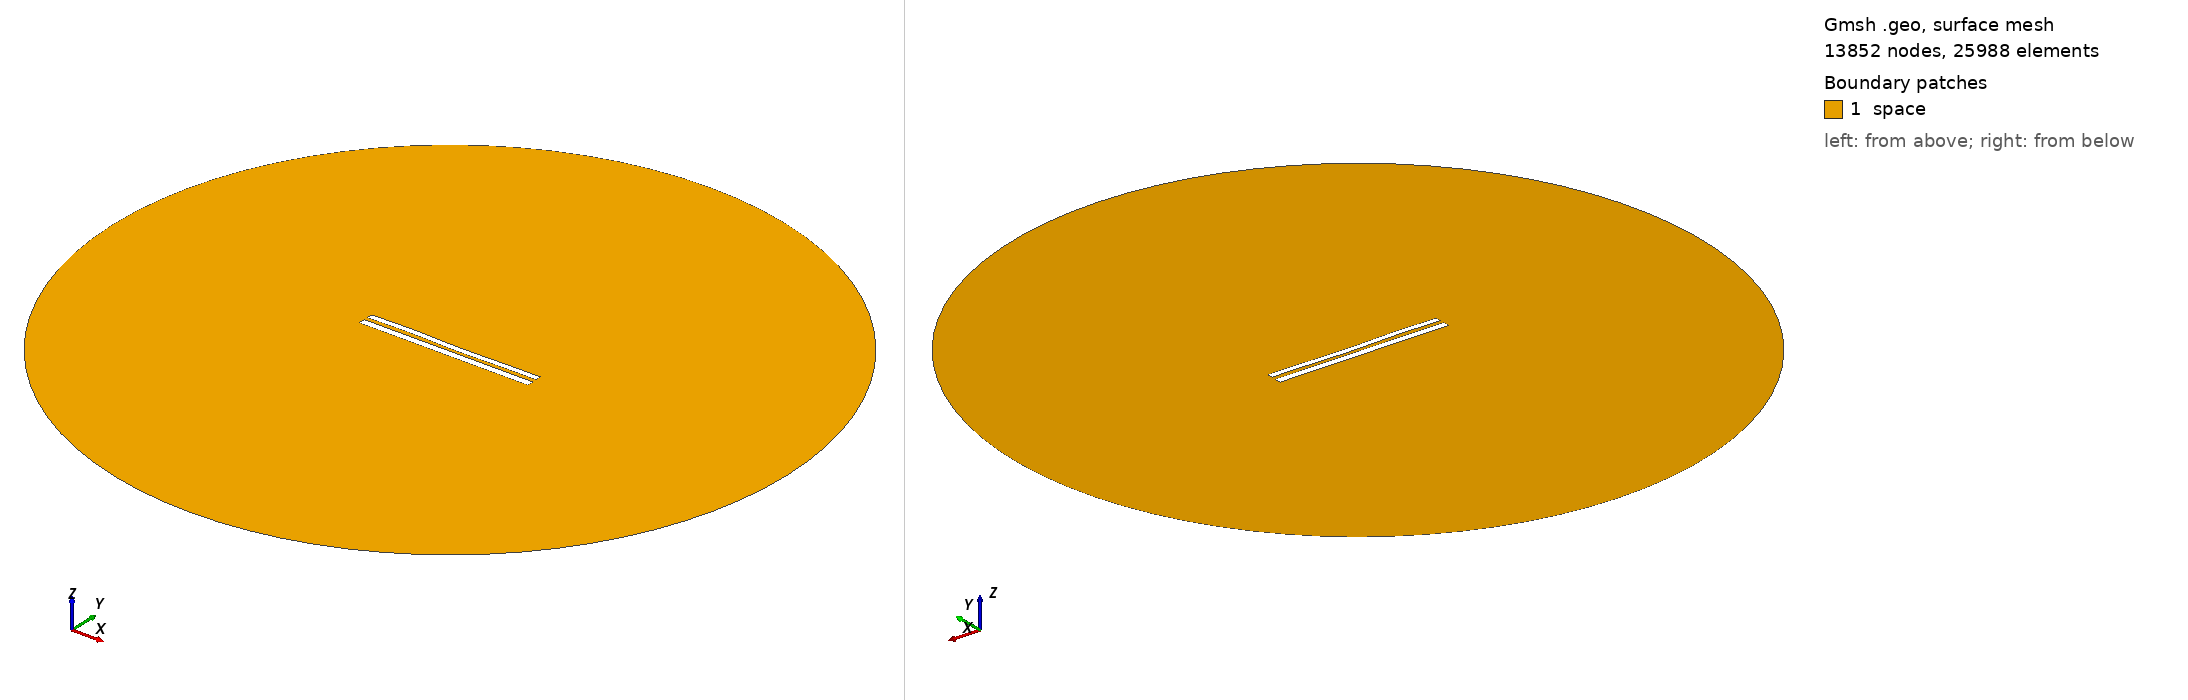

Gmsh geometry script, surface-meshed: 13852 nodes, 25988 surface elements. Boundary patches (legend numbers): 1 space. Left view from above one corner, right view from below the opposite corner. Legend entries are the model's physical surfaces. The drawing asked Gmsh for element sizes between 1% and 20% of the model's largest extent; the script's own settings can give other sizes.

=== 8425.geo (drawn) ===
//---------------------------------------
// Geometry kernel
//---------------------------------------

SetFactory("OpenCASCADE");



//---------------------------------------
// Parameters of the geometry
//---------------------------------------

// Overetch of the upper plate
overetch = 0.25;

// Distance between the plates
distance = 2.25;

// Discretization over the x axis (for the deformation)
nx = 50; 

// Length of the plate
L = 100 - overetch; 

// Number of modes
n = 4; 

// 1st mode coefficient
coeff(1) = 0.0;
beta(1) = 0.596864 * 3.1415926535 / L;

// 2nd mode coefficient
coeff(2) = -0.075;
beta(2) = 1.49418 * 3.1415926535 / L;

// 3rd mode coefficient
coeff(3) = 0.15;
beta(3) = 2.50025 * 3.1415926535 / L;

// 4th mode coefficient
coeff(4) = 0.15;
beta(4) = 3.49999 * 3.1415926535 / L;



//---------------------------------------
// Upper plate (deformed rectangle)
//---------------------------------------

// Coordiantes of the upper plate
xmin = -50;
xmax = 50 - overetch;

// Height of the upper plate
yheight = 4 - 2 * overetch;

// Indexes of the points
UpperID[] = {};
LowerID[] = {};
LeftID[] = {};
RightID[] = {};

// Point index
p = 1;

// Horizontal edges
For i In {1:nx}
    x = xmin + (i-1)*(xmax - xmin)/(nx-1);

    y_bottom = distance / 2 + overetch;
    For j In {1:n}
        C = (Cosh(beta(j)*L) + Cos(beta(j)*L)) / (Sinh(beta(j)*L) + Sin(beta(j)*L));
        y_bottom  = y_bottom + coeff(j) * (Cosh(beta(j)*(x+50)) - Cos(beta(j)*(x+50)) - C * (Sinh(beta(j)*(x+50)) - Sin(beta(j)*(x+50))));
    EndFor

    y_top = y_bottom + yheight;

    Point(p) = {x, y_top, 0, 1.0};
    UpperID[i] = p;
    p = p + 1;

    Point(p) = {x, y_bottom, 0, 1.0};
    LowerID[i] = p;
    p = p + 1;
EndFor

// Create point lists
UpperPts[] = {}; LowerPts[] = {};
For i In {1:nx}
  UpperPts[] += {UpperID[i]};
  LowerPts[] += {LowerID[i]};
EndFor

// Build splines
Spline(1) = {UpperPts[]};
Spline(2) = {LowerPts[]};
Line(3) = {LowerPts[nx-1], UpperPts[nx-1]};
Line(4) = {LowerPts[0], UpperPts[0]};

// Build the plane surface
Curve Loop(1) = {2, 3, -1, -4};
Plane Surface(1) = {1};



//---------------------------------------
// Lower plate (rectangle)
//---------------------------------------

// Vertices
Point(1001) = {-50, -1, 0, 1.0};
Point(1002) = { 50, -1, 0, 1.0};
Point(1003) = { 50,  -5, 0, 1.0};
Point(1004) = {-50,  -5, 0, 1.0};

// Edges
Line(5) = {1001, 1002};
Line(6) = {1002, 1003};
Line(7) = {1003, 1004};
Line(8) = {1004, 1001};

// Plane surface
Line Loop(2) = {5, 6, 7, 8};
Plane Surface(2) = {2}; 



//---------------------------------------
// Outer (fictious) boundary
//---------------------------------------

// Points
Point(1005) = {0, 0, 0};       // Center
Point(1006) = {200, 0, 0};     // Start point
Point(1007) = {0, 200, 0};     // 90 degrees
Point(1008) = {-200, 0, 0};    // 180 degrees
Point(1009) = {0, -200, 0};    // 270 degrees

// Circle arcs (each needs start, center, end)
Circle(9) = {1006, 1005, 1007};
Circle(10) = {1007, 1005, 1008};
Circle(11) = {1008, 1005, 1009};
Circle(12) = {1009, 1005, 1006};

// Plane surface for the entire domain
Curve Loop(3) = {9, 10, 11, 12};
Surface(3) = {3};

// Subtract the plates from the whole domain to obtain the actual domain where we want to solve the equations
BooleanDifference{ Surface{3}; Delete; }{ Surface{1}; Surface{2}; Delete; }




//---------------------------------------
// Transfinite Lines/Curves
//---------------------------------------

// Set the number of points on the boundaries
r = 7;

// Plates
Transfinite Curve {1, 2} = 50*r Using Progression 1;
Transfinite Curve {3, 4} = 2*r Using Progression 1;
Transfinite Line {5, 7} = 50*r Using Progression 1;
Transfinite Line {6, 8} = 2*r Using Progression 1;

// Outer boundary
Transfinite Line {9, 10, 11, 12} = 20 Using Progression 1;



//---------------------------------------
// Physical groups
//---------------------------------------                

// Physical curves (boundaries)
Physical Line("force_segment", 10) = {2};
Physical Line("upper_plate", 11) = {1, 3, 4};
Physical Line("lower_plate", 12) = {5, 6, 7, 8};
Physical Line("boundary", 20) = {9, 10, 11, 12};

// Physical Surfaces
Physical Surface("space", 30) = {3};



//---------------------------------------
// 6. Generate the Mesh
//---------------------------------------

// 2D mesh generation
Mesh 2;
